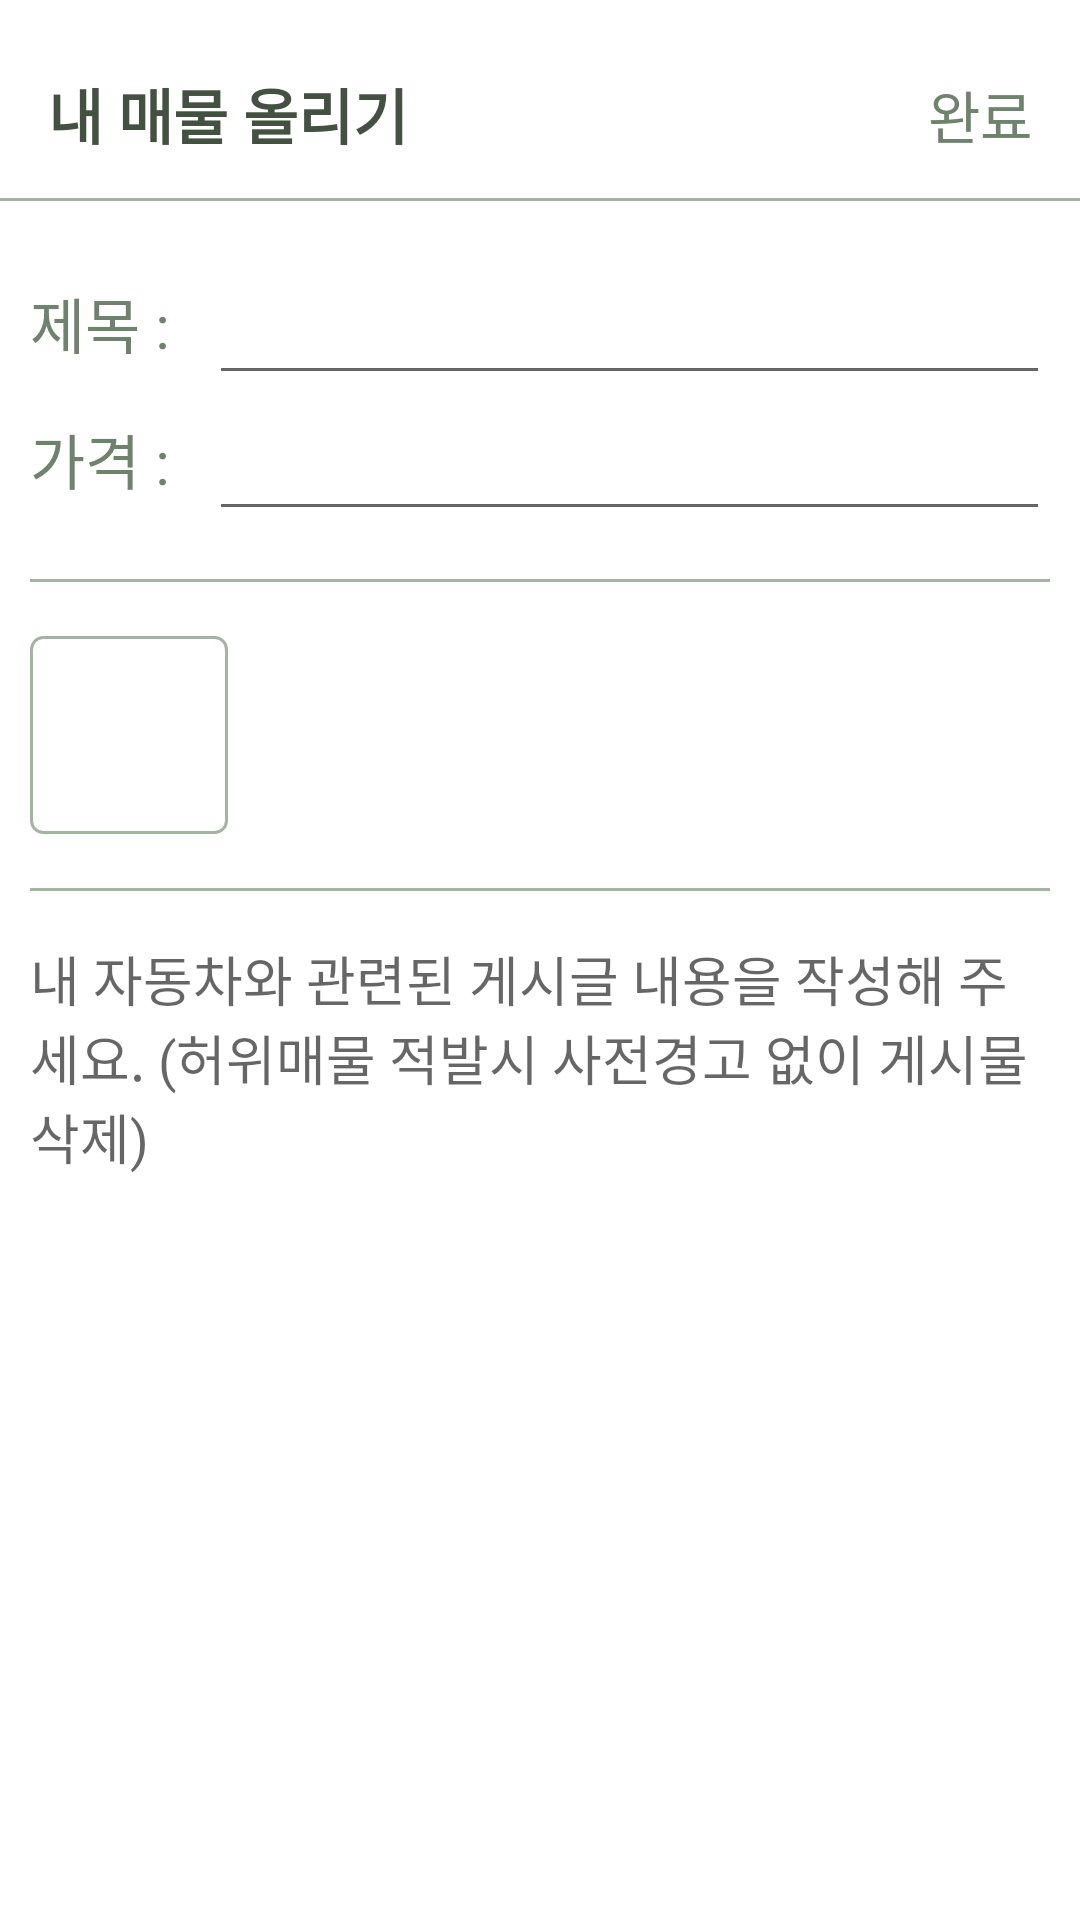

Layout XML and referenced resources for this Android screen:
<!-- AndroidManifest.xml: application theme Theme.PRACTICE_P2PApp -->
<!-- res/layout/activity_add_article.xml -->
<?xml version="1.0" encoding="utf-8"?>
<androidx.constraintlayout.widget.ConstraintLayout xmlns:android="http://schemas.android.com/apk/res/android"
    xmlns:app="http://schemas.android.com/apk/res-auto"
    xmlns:tools="http://schemas.android.com/tools"
    android:layout_width="match_parent"
    android:layout_height="match_parent"
    android:paddingTop="10dp">

    
    <androidx.appcompat.widget.LinearLayoutCompat
        android:id="@+id/toolbarLayout"
        android:layout_width="0dp"
        android:layout_height="?attr/actionBarSize"
        android:gravity="center_vertical"
        android:orientation="horizontal"
        app:layout_constraintEnd_toEndOf="parent"
        app:layout_constraintStart_toStartOf="parent"
        app:layout_constraintTop_toTopOf="parent">

        <TextView
            android:layout_width="wrap_content"
            android:layout_height="wrap_content"
            android:layout_marginStart="16dp"
            android:fontFamily="@font/wemakeprice_bold"
            android:text="내 매물 올리기"
            android:textColor="@color/mone_extra_long_green"
            android:textSize="20sp"
            android:textStyle="bold" />

    </androidx.appcompat.widget.LinearLayoutCompat>

    <TextView
        android:id="@+id/submitButton"
        android:layout_width="wrap_content"
        android:layout_height="wrap_content"
        android:layout_marginEnd="16dp"
        android:fontFamily="@font/wemakeprice_semibold"
        android:text="완료"
        android:textColor="@color/mone_long_green"
        android:textSize="19sp"
        app:layout_constraintBottom_toBottomOf="@+id/toolbarLayout"
        app:layout_constraintEnd_toEndOf="@id/toolbarLayout"
        app:layout_constraintTop_toTopOf="@+id/toolbarLayout" />

    <View
        android:id="@+id/toolbarUnderLineView"
        android:layout_width="0dp"
        android:layout_height="1dp"
        android:background="@color/mone_green"
        app:layout_constraintEnd_toEndOf="parent"
        app:layout_constraintStart_toStartOf="parent"
        app:layout_constraintTop_toBottomOf="@id/toolbarLayout" />

    <androidx.constraintlayout.widget.ConstraintLayout
        android:id="@+id/constraintContainer"
        android:layout_width="0dp"
        android:layout_height="0dp"
        android:padding="10dp"
        app:layout_constraintBottom_toBottomOf="parent"
        app:layout_constraintEnd_toEndOf="parent"
        app:layout_constraintStart_toStartOf="parent"
        app:layout_constraintTop_toBottomOf="@id/toolbarUnderLineView">

        <TextView
            android:id="@+id/titleTextView"
            android:layout_width="wrap_content"
            android:layout_height="wrap_content"
            android:layout_marginTop="16dp"
            android:fontFamily="@font/wemakeprice_semibold"
            android:text="제목 : "
            android:textColor="@color/mone_long_green"
            android:textSize="20sp"
            app:layout_constraintStart_toStartOf="parent"
            app:layout_constraintTop_toTopOf="@id/constraintContainer" />

        <TextView
            android:id="@+id/priceTextView"
            android:layout_width="wrap_content"
            android:layout_height="wrap_content"
            android:layout_marginTop="16dp"
            android:fontFamily="@font/wemakeprice_semibold"
            android:text="가격 : "
            android:textColor="@color/mone_long_green"
            android:textSize="20sp"
            app:layout_constraintStart_toStartOf="parent"
            app:layout_constraintTop_toBottomOf="@id/titleTextView" />

        <EditText
            android:id="@+id/titleEditText"
            android:layout_width="0dp"
            android:layout_height="wrap_content"
            android:layout_marginStart="8dp"
            android:fontFamily="@font/wemakeprice_semibold"
            android:lines="1"
            android:minHeight="48dp"
            android:textColor="@color/mone_long_green"
            android:textSize="18sp"
            app:layout_constraintBottom_toBottomOf="@id/titleTextView"
            app:layout_constraintEnd_toEndOf="parent"
            app:layout_constraintStart_toEndOf="@id/titleTextView"
            app:layout_constraintTop_toTopOf="@id/titleTextView"
            tools:text="글 제목" />

        <EditText
            android:id="@+id/priceEditText"
            android:layout_width="0dp"
            android:layout_height="wrap_content"
            android:layout_marginStart="8dp"
            android:fontFamily="@font/wemakeprice_semibold"
            android:lines="1"
            android:minHeight="48dp"
            android:textColor="@color/mone_long_green"
            android:textSize="18sp"
            app:layout_constraintBottom_toBottomOf="@id/priceTextView"
            app:layout_constraintEnd_toEndOf="parent"
            app:layout_constraintStart_toEndOf="@id/priceTextView"
            app:layout_constraintTop_toTopOf="@id/priceTextView"
            tools:text="100,000,000원" />

        <View
            android:id="@+id/priceUnderLineView"
            android:layout_width="0dp"
            android:layout_height="1dp"
            android:layout_marginTop="16dp"
            android:background="@color/mone_green"
            app:layout_constraintEnd_toEndOf="parent"
            app:layout_constraintStart_toStartOf="parent"
            app:layout_constraintTop_toBottomOf="@id/priceEditText" />

        <androidx.appcompat.widget.LinearLayoutCompat
            android:id="@+id/imageViewLayout"
            android:layout_width="0dp"
            android:layout_height="70dp"
            android:layout_marginTop="16dp"
            android:gravity="center_vertical"
            android:orientation="horizontal"
            app:layout_constraintEnd_toEndOf="parent"
            app:layout_constraintStart_toStartOf="parent"
            app:layout_constraintTop_toBottomOf="@id/priceUnderLineView">

            <androidx.appcompat.widget.AppCompatImageButton
                android:id="@+id/imageAddButton"
                android:layout_width="66dp"
                android:layout_height="66dp"
                android:background="@drawable/simple_box"
                android:src="@drawable/add_image"
                app:tint="@color/mone_long_green" />

            <androidx.recyclerview.widget.RecyclerView
                android:id="@+id/photoRecyclerView"
                android:layout_width="match_parent"
                android:layout_height="match_parent"
                android:orientation="horizontal"
                android:paddingHorizontal="8dp"
                app:layoutManager="androidx.recyclerview.widget.GridLayoutManager"
                tools:itemCount="10" />


        </androidx.appcompat.widget.LinearLayoutCompat>

        <View
            android:id="@+id/imageViewLayoutUnderLineView"
            android:layout_width="0dp"
            android:layout_height="1dp"
            android:layout_marginTop="16dp"
            android:background="@color/mone_green"
            app:layout_constraintEnd_toEndOf="parent"
            app:layout_constraintStart_toStartOf="parent"
            app:layout_constraintTop_toBottomOf="@id/imageViewLayout" />

        <ScrollView
            android:id="@+id/scrollView"
            android:layout_width="0dp"
            android:layout_height="0dp"
            app:layout_constraintBottom_toBottomOf="parent"
            app:layout_constraintEnd_toEndOf="parent"
            app:layout_constraintStart_toStartOf="parent"
            app:layout_constraintTop_toBottomOf="@+id/imageViewLayoutUnderLineView">

            <androidx.constraintlayout.widget.ConstraintLayout
                android:id="@+id/explainEditTextLayout"
                android:layout_width="match_parent"
                android:layout_height="wrap_content"
                android:layout_marginTop="16dp"
                android:layout_marginBottom="16dp">

                <EditText
                    android:id="@+id/contentEditText"
                    android:layout_width="match_parent"
                    android:layout_height="match_parent"
                    android:background="@null"
                    android:fontFamily="@font/wemakeprice_regular"
                    android:gravity="start"
                    android:hint="내 자동차와 관련된 게시글 내용을 작성해 주세요. (허위매물 적발시 사전경고 없이 게시물 삭제)" />


            </androidx.constraintlayout.widget.ConstraintLayout>

        </ScrollView>


    </androidx.constraintlayout.widget.ConstraintLayout>


    <ProgressBar
        android:id="@+id/progressBar"
        android:layout_width="wrap_content"
        android:layout_height="wrap_content"
        android:visibility="gone"
        app:layout_constraintBottom_toBottomOf="parent"
        app:layout_constraintEnd_toEndOf="parent"
        app:layout_constraintStart_toStartOf="parent"
        app:layout_constraintTop_toTopOf="parent"
        tools:visibility="visible" />

</androidx.constraintlayout.widget.ConstraintLayout>
<!-- resources referenced by this layout -->
<resources>
  <color name="mone_extra_long_green">#425140</color>
  <color name="mone_green">#A2B59F</color>
  <color name="mone_long_green">#6E836B</color>
  <!-- drawable simple_box (drawable) -->
  <?xml version="1.0" encoding="utf-8"?>
  <shape xmlns:android="http://schemas.android.com/apk/res/android">
      <stroke android:width="1dp"
          android:color="@color/mone_green"/>
      <corners android:radius="4dp"/>
  
  
  </shape>
  <style name="Theme.PRACTICE_P2PApp" parent="Theme.MaterialComponents.Light.NoActionBar">
          
          <item name="colorPrimary">@color/purple_500</item>
          <item name="colorPrimaryVariant">@color/purple_700</item>
          <item name="colorOnPrimary">@color/white</item>
          
          <item name="colorSecondary">@color/teal_200</item>
          <item name="colorSecondaryVariant">@color/teal_700</item>
          <item name="colorOnSecondary">@color/black</item>
          
          <item name="android:statusBarColor" tools:targetApi="l">@android:color/transparent</item>
          <item name="android:windowLightStatusBar">true</item>
          
      </style>
  <color name="purple_500">#FF6200EE</color>
  <color name="purple_700">#FF3700B3</color>
  <color name="white">#FFFFFFFF</color>
  <color name="teal_200">#FF03DAC5</color>
  <color name="teal_700">#FF018786</color>
  <color name="black">#FF000000</color>
</resources>
